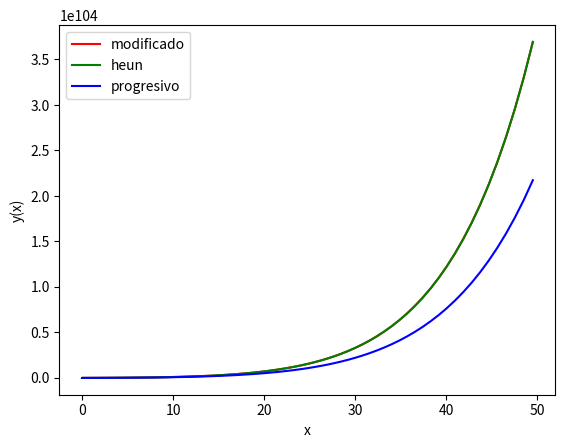

Generate this figure with matplotlib:
import numpy as np
import matplotlib.pyplot as plt

x0 = 0.0
xf = 1.0
y0 = 10**100
N = 100
h = 0.01

k = 1
c = 0.01

def f(x, y, k, c):
    return k*y**(1+c)

def progresivo():
    X = np.zeros(N + 1)
    Y = np.zeros(N + 1)

    X[0] = x0
    Y[0] = y0

    for n in range(N):
        
        if n==0:
            y = y0 + h*f(x0, y0, k, c)
            x = x0 + h*n
            X[n+1] = x
            Y[n+1] = y

        else:
            y = y + h*f(x, y, k, c)
            x = x + h*n
            X[n+1] = x
            Y[n+1] = y
    return (X, Y)

def modificado():
    X = np.zeros(N + 1)
    Y = np.zeros(N + 1)

    X[0] = x0
    Y[0] = y0

    for n in range(N):
        
        if n==0:
            xT = x0 + h/2
            yT = y0 + (h/2)*f(x0, y0, k, c)
            y = y0 + h* f(xT, yT, k, c)
            x = x0 + h*n
            X[n+1] = x
            Y[n+1] = y

        else:
            xT = x + h/2
            yT = y + (h/2)*f(x, y, k, c)
            y = y + h * f(xT, yT, k, c)
            x = x + h*n
            X[n+1] = x
            Y[n+1] = y
    return (X, Y)


def heun():
    X = np.zeros(N + 1)
    Y = np.zeros(N + 1)

    X[0] = x0
    Y[0] = y0

    for n in range(N):
        
        if n==0:
            yT = y0 + h*f(x0, y0, k, c)
            x = x0 + h*n
            y = y0 + (h/2) * (f(x0, y0, k, c) + f(x0, yT, k, c))
            X[n+1] = x
            Y[n+1] = y
        else:
            yT = y + h*f(x, y, k, c)
            x = x + h*n
            y = y + (h/2) * (f(x, y, k, c) + f(x, yT, k, c))
            X[n+1] = x
            Y[n+1] = y
    return (X, Y)

def solucionExacta():
    pass

"""
plt.plot(x,y1,label='k=-1.0',color='red')
plt.plot(x,y2,label='k=0.3',color='green')
plt.plot(x,y3,label='k=1.0',color='blue')
plt.xlabel('x')
plt.ylabel('y(x)')
plt.legend()
plt.show()
"""

plt.plot(modificado()[0], modificado()[1], label='modificado', color='red')
plt.plot(heun()[0], heun()[1], label='heun', color='green')
plt.plot(progresivo()[0], progresivo()[1], label='progresivo', color='blue')
plt.xlabel('x')
plt.ylabel('y(x)')
plt.legend()
plt.show()